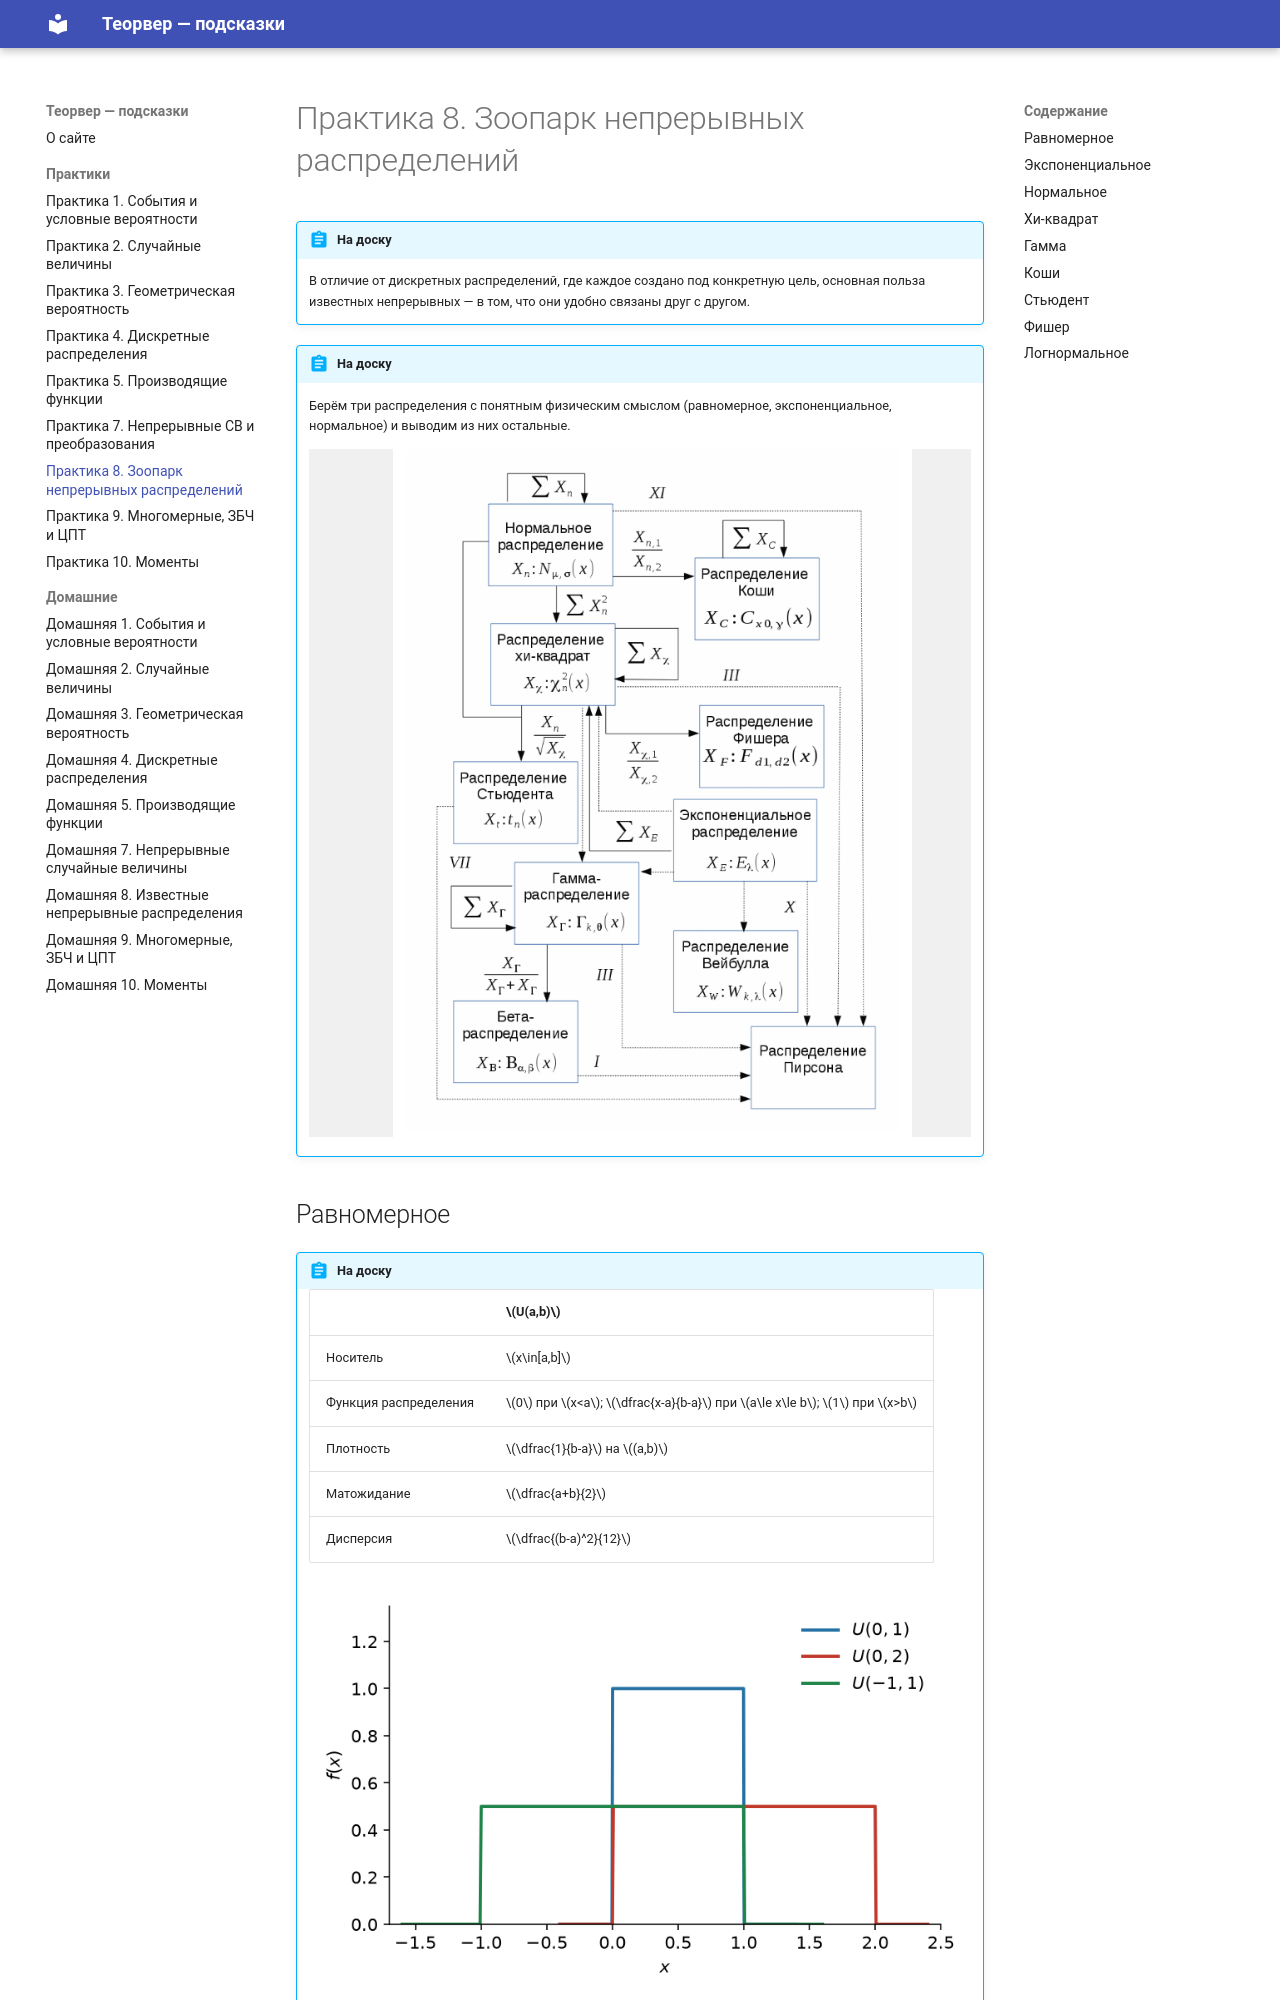

repository: paVlaDog/teorver-hint · page: practices/p08/index.html · generator: mkdocs

# Практика 8. Зоопарк непрерывных распределений

!!! abstract "На доску"

    В отличие от дискретных распределений, где каждое создано под конкретную цель, основная польза известных непрерывных — в том, что они удобно связаны друг с другом.

!!! abstract "На доску"

    Берём три распределения с понятным физическим смыслом (равномерное, экспоненциальное, нормальное) и выводим из них остальные.

    ![Связи непрерывных распределений](../assets/p08/01.png)

## Равномерное

!!! abstract "На доску"

    | | $U(a,b)$ |
    |---|---|
    | Носитель | $x\in[a,b]$ |
    | Функция распределения | $0$ при $x<a$; $\dfrac{x-a}{b-a}$ при $a\le x\le b$; $1$ при $x>b$ |
    | Плотность | $\dfrac{1}{b-a}$ на $(a,b)$ |
    | Матожидание | $\dfrac{a+b}{2}$ |
    | Дисперсия | $\dfrac{(b-a)^2}{12}$ |

    ![Плотность равномерного](../assets/p08/fig-uniform.png)

!!! abstract "На доску"

    Чаще всего возникает в геометрических задачах и в задачах, где мы ничего не знаем об объекте.
